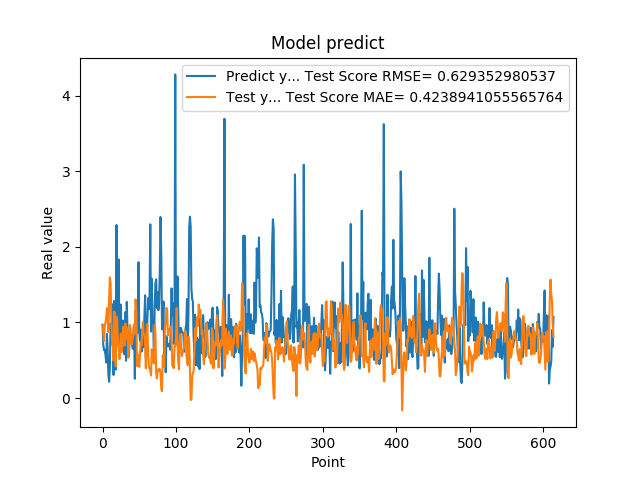

The file beside this chart, header and first rows:
9.704009890556335449e-01, 9.589858426063065933e-01
6.997730135917663574e-01, 8.916295415704650340e-01
6.361600160598754883e-01, 7.560294603898876087e-01
6.393389701843261719e-01, 9.580650413398885679e-01
5.699130296707153320e-01, 9.996547601747470813e-01
4.694110155105590820e-01, 1.056427304926207622e+00
8.482750058174133301e-01, 1.191398256935414235e+00
6.324055790901184082e-01, 1.008827038320693870e+00
3.047409951686859131e-01, 8.755682747569525359e-01
2.148479968309402466e-01, 1.320654825008390043e+00
4.153338372707366943e-01, 1.595425874273677769e+00
9.913370013236998401e-01, 1.518708646157341136e+00
7.429170012474058948e-01, 1.005998236288682790e+00
8.799139857292175293e-01, 7.056699928907825825e-01
1.240342974662780762e+00, 7.293217370636526642e-01
3.054729998111724854e-01, 4.964617654757056964e-01
1.285866022109985352e+00, 1.143094154247645822e+00
1.090137004852295144e+00, 1.068592486468820990e+00
3.773260116577148438e-01, 4.203005687685651970e-01
2.288666009902954102e+00, 1.077991661503606702e+00
8.070570230484008789e-01, 1.024615953805910085e+00
8.929409980773925781e-01, 7.040923461060391020e-01
1.832507014274596724e+00, 6.661909958121932096e-01
7.223749756813049316e-01, 5.152051843742030401e-01
7.407349944114685059e-01, 7.172723359086402573e-01
1.236768960952758789e+00, 8.533292254764591744e-01
7.108730077743530273e-01, 6.070455602497716319e-01
6.473349928855895996e-01, 6.957919830919275794e-01
1.024247765541076882e+00, 9.409012294139335042e-01
7.440620064735412598e-01, 7.433423407808664729e-01
5.768560171127319336e-01, 6.945633851650029333e-01
1.137029051780700906e+00, 9.850525670055293448e-01
4.941360056400298517e-01, 7.842317418189941325e-01
1.271524906158447266e+00, 9.343405818840030408e-01
8.988280296325682484e-01, 8.519970219404785494e-01
8.299319744110107422e-01, 5.337720750095250599e-01
5.502920150756835938e-01, 6.611691438715335822e-01
8.491920232772827148e-01, 9.667543272857133108e-01
7.995309829711914062e-01, 9.266830461433506194e-01
8.413559794425964355e-01, 7.172320609719444739e-01
7.240070104598999023e-01, 7.139261334505311307e-01
6.538060307502746582e-01, 7.911940038762037553e-01
6.538396477699279785e-01, 9.265765706982461714e-01
8.085789680480957031e-01, 9.748679024790410930e-01
2.556999921798706055e-01, 8.563593527332316047e-01
1.151844024658203125e+00, 1.304141447495757111e+00
1.088750958442687988e+00, 1.152992116576169179e+00
8.547700047492980957e-01, 4.244258392556144455e-01
1.052428960800170898e+00, 5.754015127017472198e-01
1.797067999839782715e+00, 5.280517225980976281e-01
8.751260042190551758e-01, 4.123742516590886975e-01
7.571684122085571289e-01, 5.868519711148191265e-01
9.052469730377196155e-01, 7.416940693688828246e-01
6.141330003738403320e-01, 6.990847724169635402e-01
6.452289819717407227e-01, 8.682110980543029655e-01
8.408679962158203125e-01, 1.011229328273146155e+00
6.755350232124328613e-01, 8.421535742768602173e-01
1.084153056144714355e+00, 8.373743461550441358e-01
1.359479665756225586e+00, 6.945017583861984312e-01
5.357339978218078613e-01, 3.936549040141298361e-01
7.839810252189636230e-01, 8.693770724193787824e-01
... 554 more rows
